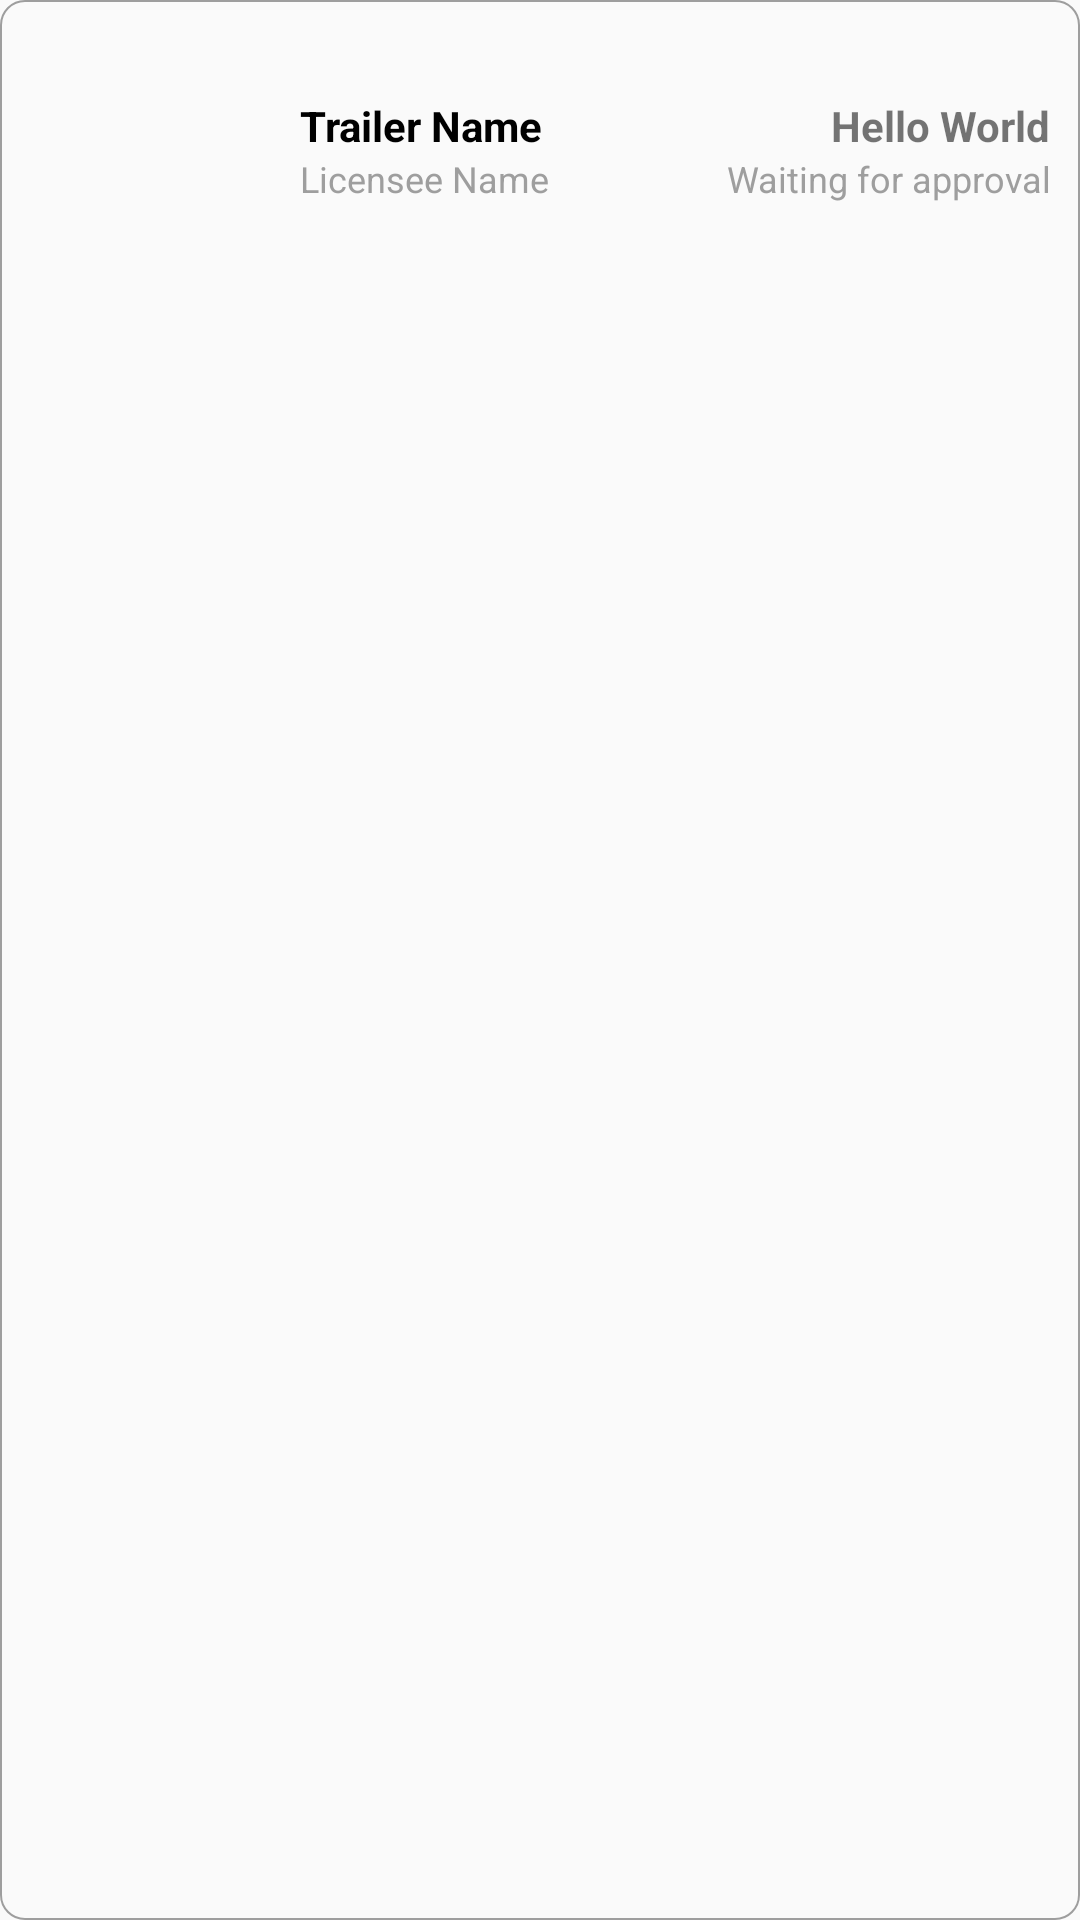

This screen was rendered from an Android layout file. Write that file and the resources it references.
<!-- AndroidManifest.xml: application theme AppTheme -->
<!-- res/layout/sgl_item_notification.xml -->
<?xml version="1.0" encoding="utf-8"?>
<androidx.constraintlayout.widget.ConstraintLayout
    xmlns:android="http://schemas.android.com/apk/res/android"
    android:layout_width="match_parent"
    android:layout_height="wrap_content"
    android:layout_marginStart="@dimen/ui_15_dp"
    android:layout_marginTop="@dimen/ui_10_dp"
    android:layout_marginEnd="@dimen/ui_15_dp"
    android:layout_marginBottom="10dp"
    android:background="@drawable/round_square_white_background"
    xmlns:app="http://schemas.android.com/apk/res-auto">

        <LinearLayout
            android:layout_width="match_parent"
            android:layout_height="wrap_content"
            android:orientation="horizontal"
            app:layout_constraintTop_toTopOf="parent">
            <ImageView
                android:id="@+id/imgTrailer"
                android:layout_width="@dimen/ui_80_dp"
                android:layout_height="@dimen/ui_80_dp"
                android:layout_margin="10dp"/>
            <RelativeLayout
                android:layout_width="match_parent"
                android:layout_height="wrap_content"
                android:layout_gravity="center_vertical">

                <LinearLayout
                    android:id="@+id/StatusText"
                    android:layout_width="wrap_content"
                    android:layout_height="wrap_content"
                    android:layout_alignParentRight="true"
                    android:gravity="end"
                    android:layout_marginEnd="10dp"
                    android:orientation="vertical">
                    <TextView
                        android:id="@+id/txtStatus"
                        android:layout_width="wrap_content"
                        android:layout_height="wrap_content"
                        android:textStyle="bold"
                        android:text="Hello World"
                        android:textAlignment="textEnd"
                        android:textSize="14sp"/>

                    <TextView
                        android:id="@+id/txtStatusSub"
                        android:layout_width="wrap_content"
                        android:layout_height="wrap_content"
                        android:text="Waiting for approval"
                        android:textAlignment="textEnd"
                        android:textColor="@color/gray"
                        android:textSize="@dimen/text_12_sp" />

                </LinearLayout>

                <LinearLayout
                    android:layout_width="match_parent"
                    android:layout_height="wrap_content"
                    android:orientation="vertical"
                    android:layout_toLeftOf="@+id/StatusText">
                    <TextView
                        android:id="@+id/txtTrailerName"
                        android:layout_width="match_parent"
                        android:layout_height="wrap_content"
                        android:text="Trailer Name"
                        android:textStyle="bold"
                        android:textColor="@color/black"
                        android:textSize = "14sp"
                        />

                    <TextView
                        android:id="@+id/txtLicenseeName"
                        android:layout_width="match_parent"
                        android:layout_height="wrap_content"
                        android:text="Licensee Name"
                        android:textColor="@color/gray"
                        android:textSize="@dimen/text_12_sp"
                        />
                </LinearLayout>

            </RelativeLayout>
        </LinearLayout>
</androidx.constraintlayout.widget.ConstraintLayout>
























































































<!-- resources referenced by this layout -->
<resources>
  <color name="black">#000000</color>
  <color name="gray">#9e9e9e</color>
  <dimen name="text_12_sp">12sp</dimen>
  <dimen name="ui_10_dp">10dp</dimen>
  <dimen name="ui_15_dp">15dp</dimen>
  <dimen name="ui_80_dp">80dp</dimen>
  <!-- drawable round_square_white_background (drawable) -->
  <?xml version="1.0" encoding="UTF-8"?>
  <layer-list xmlns:android="http://schemas.android.com/apk/res/android">
      <item>
          <shape>
              <corners android:radius="@dimen/ui_8_dp" />
              <stroke android:color="@color/gray"
                  android:width="0.5dp"/>
          </shape>
      </item>
  
  </layer-list>
  <style name="AppTheme" parent="Theme.AppCompat.Light.NoActionBar">
          
          <item name="colorPrimary">@color/colorPrimary</item>
          <item name="colorPrimaryDark">@color/colorPrimaryDark</item>
          <item name="colorAccent">@color/colorAccent</item>
          
          <item name="android:statusBarColor">@color/grey</item>
          <item name="android:windowLightStatusBar">true</item>
      </style>
  <dimen name="ui_8_dp">8dp</dimen>
  <color name="colorPrimary">#2B95FF</color>
  <color name="colorPrimaryDark">#0033BE</color>
  <color name="colorAccent">#2B62F8</color>
  <color name="grey">#FAFAFA</color>
</resources>
